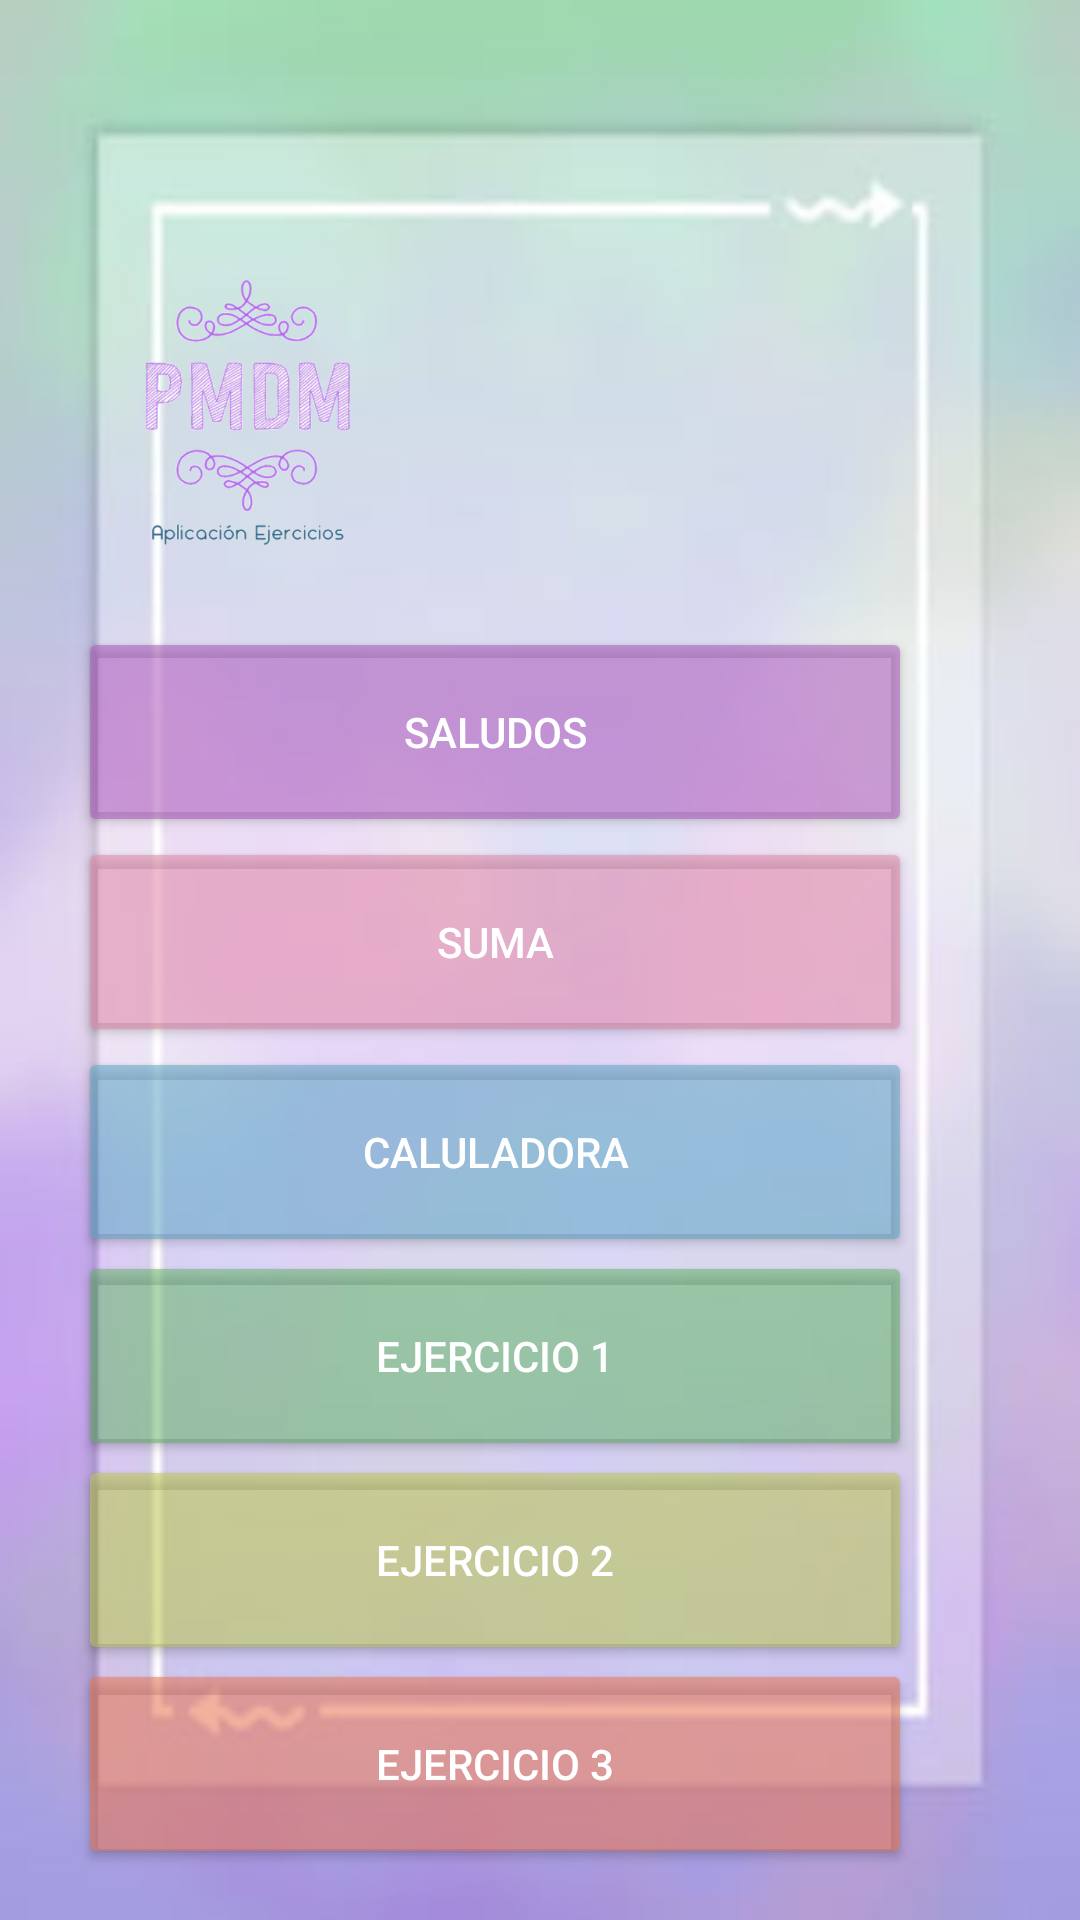

Android layout source for this screen:
<!-- AndroidManifest.xml: application theme Theme.Pmdm -->
<!-- res/layout/activity_botones2.xml -->
<?xml version="1.0" encoding="utf-8"?>
<androidx.constraintlayout.widget.ConstraintLayout xmlns:android="http://schemas.android.com/apk/res/android"
    xmlns:app="http://schemas.android.com/apk/res-auto"
    xmlns:tools="http://schemas.android.com/tools"
    android:layout_width="match_parent"
    android:layout_height="match_parent"
    android:background="@mipmap/fondo2"
    tools:context=".Botones2">

    <ImageView
        android:id="@+id/imageView2"
        android:layout_width="131dp"
        android:layout_height="90dp"
        android:layout_marginTop="92dp"
        android:layout_marginEnd="212dp"
        app:layout_constraintEnd_toEndOf="parent"
        app:layout_constraintTop_toTopOf="parent"
        app:srcCompat="@mipmap/logo_pmdm" />

    <Button
        android:id="@+id/suma"
        android:layout_width="278dp"
        android:layout_height="70dp"
        android:layout_marginEnd="56dp"
        android:backgroundTint="#8DE187A6"
        android:text="@string/textobuttonSu"
        android:textColor="#FFFFFF"
        app:layout_constraintEnd_toEndOf="parent"
        app:layout_constraintTop_toBottomOf="@+id/saludo" />

    <Button
        android:id="@+id/saludo"
        android:layout_width="278dp"
        android:layout_height="70dp"
        android:layout_marginTop="27dp"
        android:layout_marginEnd="56dp"
        android:backgroundTint="#8DAD5ABC"
        android:text="@string/textobuttonS"
        android:textColor="#FFFFFF"
        app:layout_constraintEnd_toEndOf="parent"
        app:layout_constraintTop_toBottomOf="@+id/imageView2" />

    <Button
        android:id="@+id/ejercicio1"
        android:layout_width="278dp"
        android:layout_height="70dp"
        android:layout_marginEnd="56dp"
        android:backgroundTint="#9061A7C6"
        android:text="@string/textobuttonE"
        android:textColor="#FFFFFF"
        app:layout_constraintEnd_toEndOf="parent"
        app:layout_constraintTop_toBottomOf="@+id/suma" />

    <Button
        android:id="@+id/ejercicio2"
        android:layout_width="278dp"
        android:layout_height="70dp"
        android:layout_marginTop="68dp"
        android:layout_marginEnd="56dp"
        android:backgroundTint="#7E57B15B"
        android:text="@string/textobuttonE1"
        android:textColor="#FFFFFF"
        app:layout_constraintEnd_toEndOf="parent"
        app:layout_constraintTop_toBottomOf="@+id/suma" />

    <Button
        android:id="@+id/ejercicio3"
        android:layout_width="278dp"
        android:layout_height="70dp"
        android:layout_marginTop="136dp"
        android:layout_marginEnd="56dp"
        android:backgroundTint="#8BBBC64D"
        android:text="@string/textobuttonE2"
        android:textColor="#FFFFFF"
        app:layout_constraintEnd_toEndOf="parent"
        app:layout_constraintTop_toBottomOf="@+id/suma" />

    <Button
        android:id="@+id/ejercicio4"
        android:layout_width="278dp"
        android:layout_height="70dp"
        android:layout_marginTop="204dp"
        android:layout_marginEnd="56dp"
        android:backgroundTint="#90E87855"
        android:text="@string/textobuttonE3"
        android:textColor="#FFFFFF"
        app:layout_constraintEnd_toEndOf="parent"
        app:layout_constraintTop_toBottomOf="@+id/suma" />

</androidx.constraintlayout.widget.ConstraintLayout>
<!-- resources referenced by this layout -->
<resources>
  <!-- mipmap fondo2: png bitmap (mipmap-xxxhdpi, 106064 bytes) -->
  <!-- mipmap logo_pmdm: png bitmap (mipmap-xxxhdpi, 104062 bytes) -->
  <string name="textobuttonE">Caluladora</string>
  <string name="textobuttonE1">Ejercicio 1</string>
  <string name="textobuttonE2">Ejercicio 2</string>
  <string name="textobuttonE3">Ejercicio 3</string>
  <string name="textobuttonS">Saludos</string>
  <string name="textobuttonSu">Suma</string>
  <style name="Theme.Pmdm" parent="Theme.MaterialComponents.DayNight.DarkActionBar">
          
          <item name="colorPrimary">#6D30C8</item>
          <item name="colorPrimaryVariant">#544577</item>
          <item name="colorOnPrimary">@color/white</item>
          
          <item name="colorSecondary">@color/teal_200</item>
          <item name="colorSecondaryVariant">@color/teal_700</item>
          <item name="colorOnSecondary">@color/black</item>
          
          <item name="android:statusBarColor" tools:targetApi="l">?attr/colorPrimaryVariant</item>
          
      </style>
  <!-- not gathered from this repository: default colours our renderer supplied (Android Studio template values) -->
  <color name="teal_200">#FF03DAC5</color>
  <color name="teal_700">#FF018786</color>
  <color name="black">#FF000000</color>
  <color name="white">#FFFFFFFF</color>
</resources>
